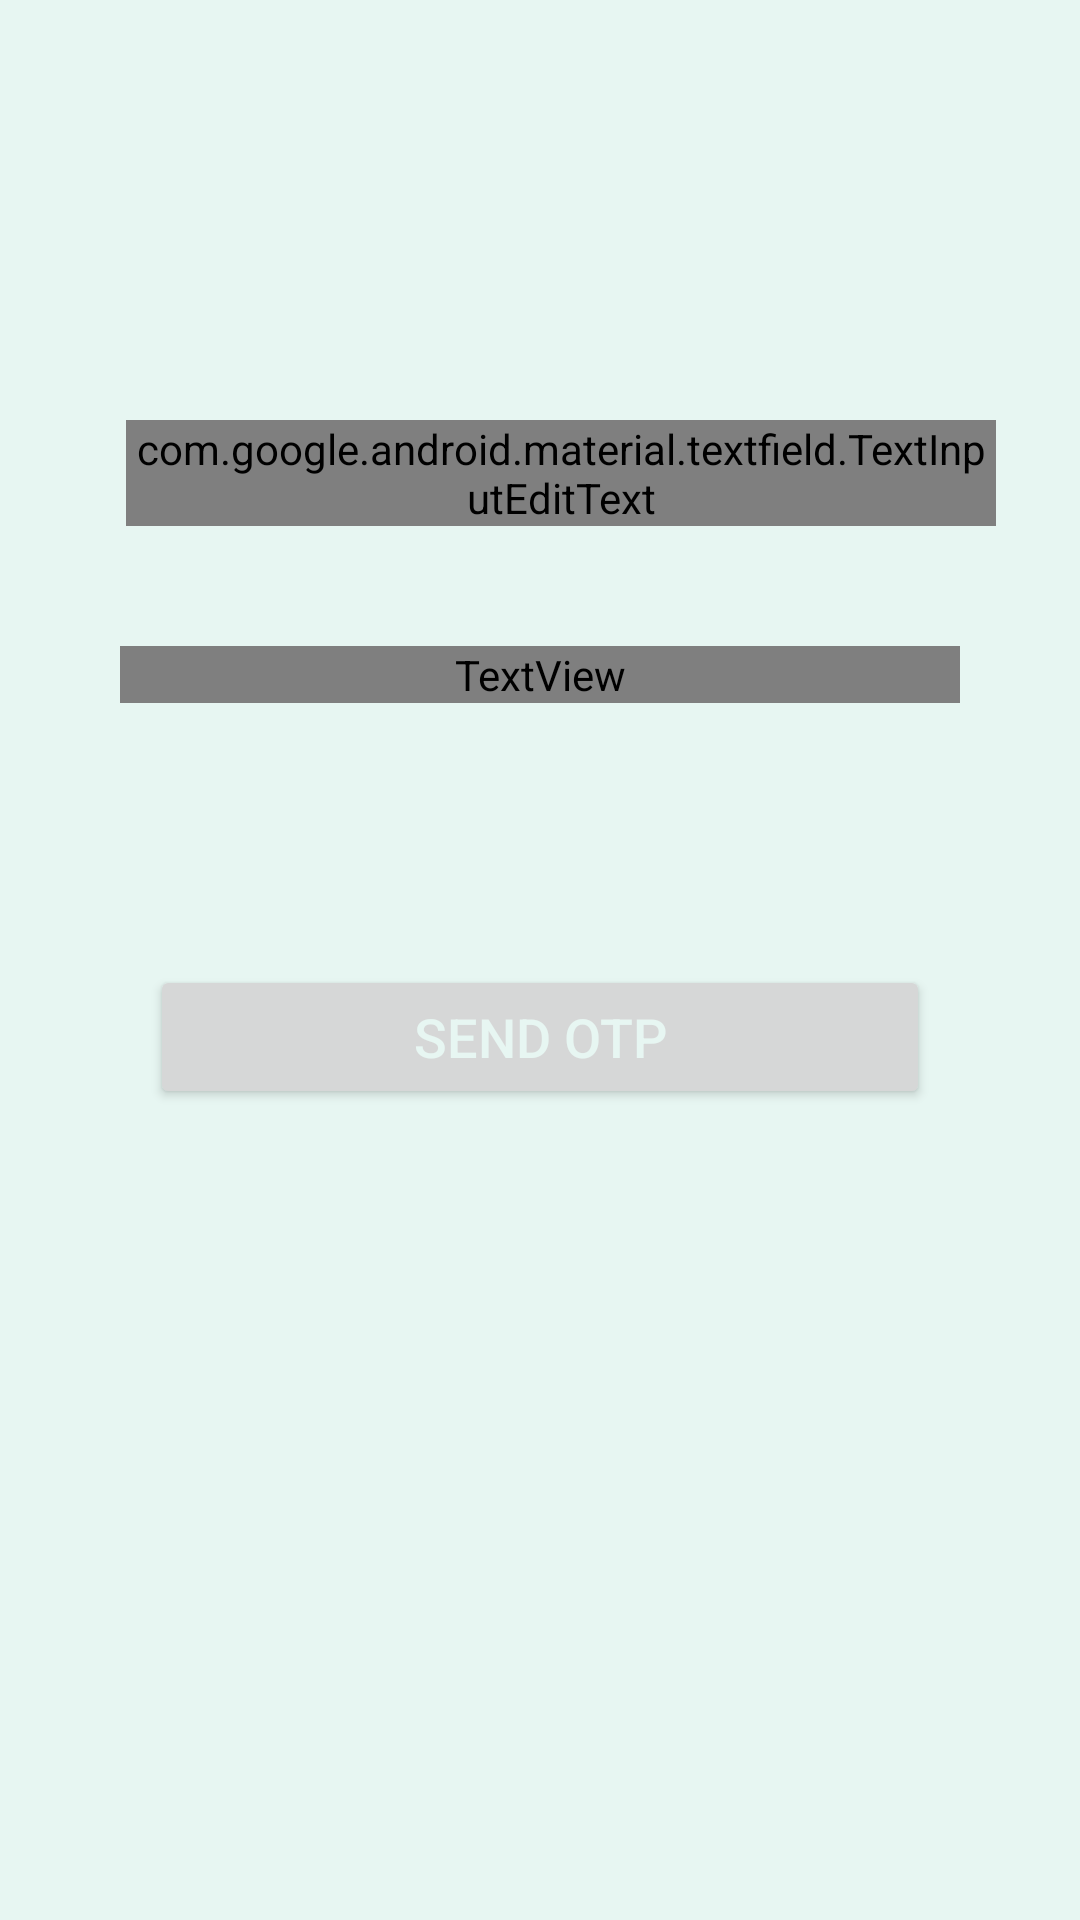

Write the Android layout XML for this screen, with the resource values it uses.
<!-- AndroidManifest.xml: application theme Theme.Blutspende -->
<!-- res/layout/activity_phone_number_verify.xml -->
<?xml version="1.0" encoding="utf-8"?>
<androidx.constraintlayout.widget.ConstraintLayout xmlns:android="http://schemas.android.com/apk/res/android"
    xmlns:app="http://schemas.android.com/apk/res-auto"
    xmlns:tools="http://schemas.android.com/tools"
    android:layout_width="match_parent"
    android:layout_height="match_parent"
    android:background="@color/purple_700"
    tools:context=".PhoneNumberVerify">

    <Button
        android:id="@+id/phoneNumberVerifyButton"
        android:layout_width="match_parent"
        android:layout_height="wrap_content"
        android:layout_margin="50dp"
        android:text="send otp"
        android:textSize="18sp"
        android:textColor="@color/purple_700"
        app:layout_constraintBottom_toBottomOf="parent"
        app:layout_constraintEnd_toEndOf="parent"
        app:layout_constraintHorizontal_bias="0.595"
        app:layout_constraintStart_toStartOf="parent"
        app:layout_constraintTop_toBottomOf="@+id/textViewPhoneNumberVerify"
        app:layout_constraintVertical_bias="0.145" />

    <com.google.android.material.textfield.TextInputLayout
        android:id="@+id/textInputLayout2"
        android:layout_width="290dp"
        android:layout_height="wrap_content"
        android:layout_marginLeft="50dp"
        android:layout_marginTop="140dp"
        android:layout_marginRight="50dp"
        app:layout_constraintEnd_toEndOf="parent"
        app:layout_constraintHorizontal_bias="0.272"
        app:layout_constraintStart_toStartOf="parent"
        app:layout_constraintTop_toTopOf="parent">

        <com.google.android.material.textfield.TextInputEditText
            android:id="@+id/phoneNumberVerifyEditText"
            android:layout_width="match_parent"
            android:layout_height="wrap_content"
            android:drawableLeft="@drawable/ic_baseline_person_24"
            android:fontFamily="@font/ubuntu_bold"
            android:gravity="center"
            android:hint="Enter Your Number"
            android:inputType="phone"
            android:textSize="18sp" />
    </com.google.android.material.textfield.TextInputLayout>

    <TextView
        android:id="@+id/textViewPhoneNumberVerify"
        android:layout_width="match_parent"
        android:layout_height="wrap_content"
        android:layout_margin="40dp"
        android:layout_marginTop="36dp"
        android:fontFamily="@font/ubuntu_bold"
        android:text="!!! Enter a number for signing up.\nThis number will help you to login.\nIf you want to be a donor, this phone number will be used for reaching to you."
        android:textColor="#393E46"
        android:textSize="20sp"
        app:layout_constraintEnd_toEndOf="parent"
        app:layout_constraintStart_toStartOf="parent"
        app:layout_constraintTop_toBottomOf="@+id/textInputLayout2" />
</androidx.constraintlayout.widget.ConstraintLayout>
<!-- resources referenced by this layout -->
<resources>
  <color name="purple_700">#E7F6F2</color>
  <style name="Theme.Blutspende" parent="Theme.MaterialComponents.Light.DarkActionBar">
          
          <item name="colorPrimary">@color/purple_500</item>
          <item name="colorPrimaryVariant">@color/purple_500</item>
          <item name="colorOnPrimary">@color/white</item>
          
          <item name="colorSecondary">@color/teal_200</item>
          <item name="colorSecondaryVariant">@color/teal_700</item>
          <item name="colorOnSecondary">@color/black</item>
          
          <item name="android:statusBarColor" tools:targetApi="l">?attr/colorPrimaryVariant</item>
          
      </style>
  <color name="purple_500">#395B64</color>
  <color name="white">#FFFFFFFF</color>
  <color name="teal_200">#FF03DAC5</color>
  <color name="teal_700">#FF018786</color>
  <color name="black">#FF000000</color>
</resources>
